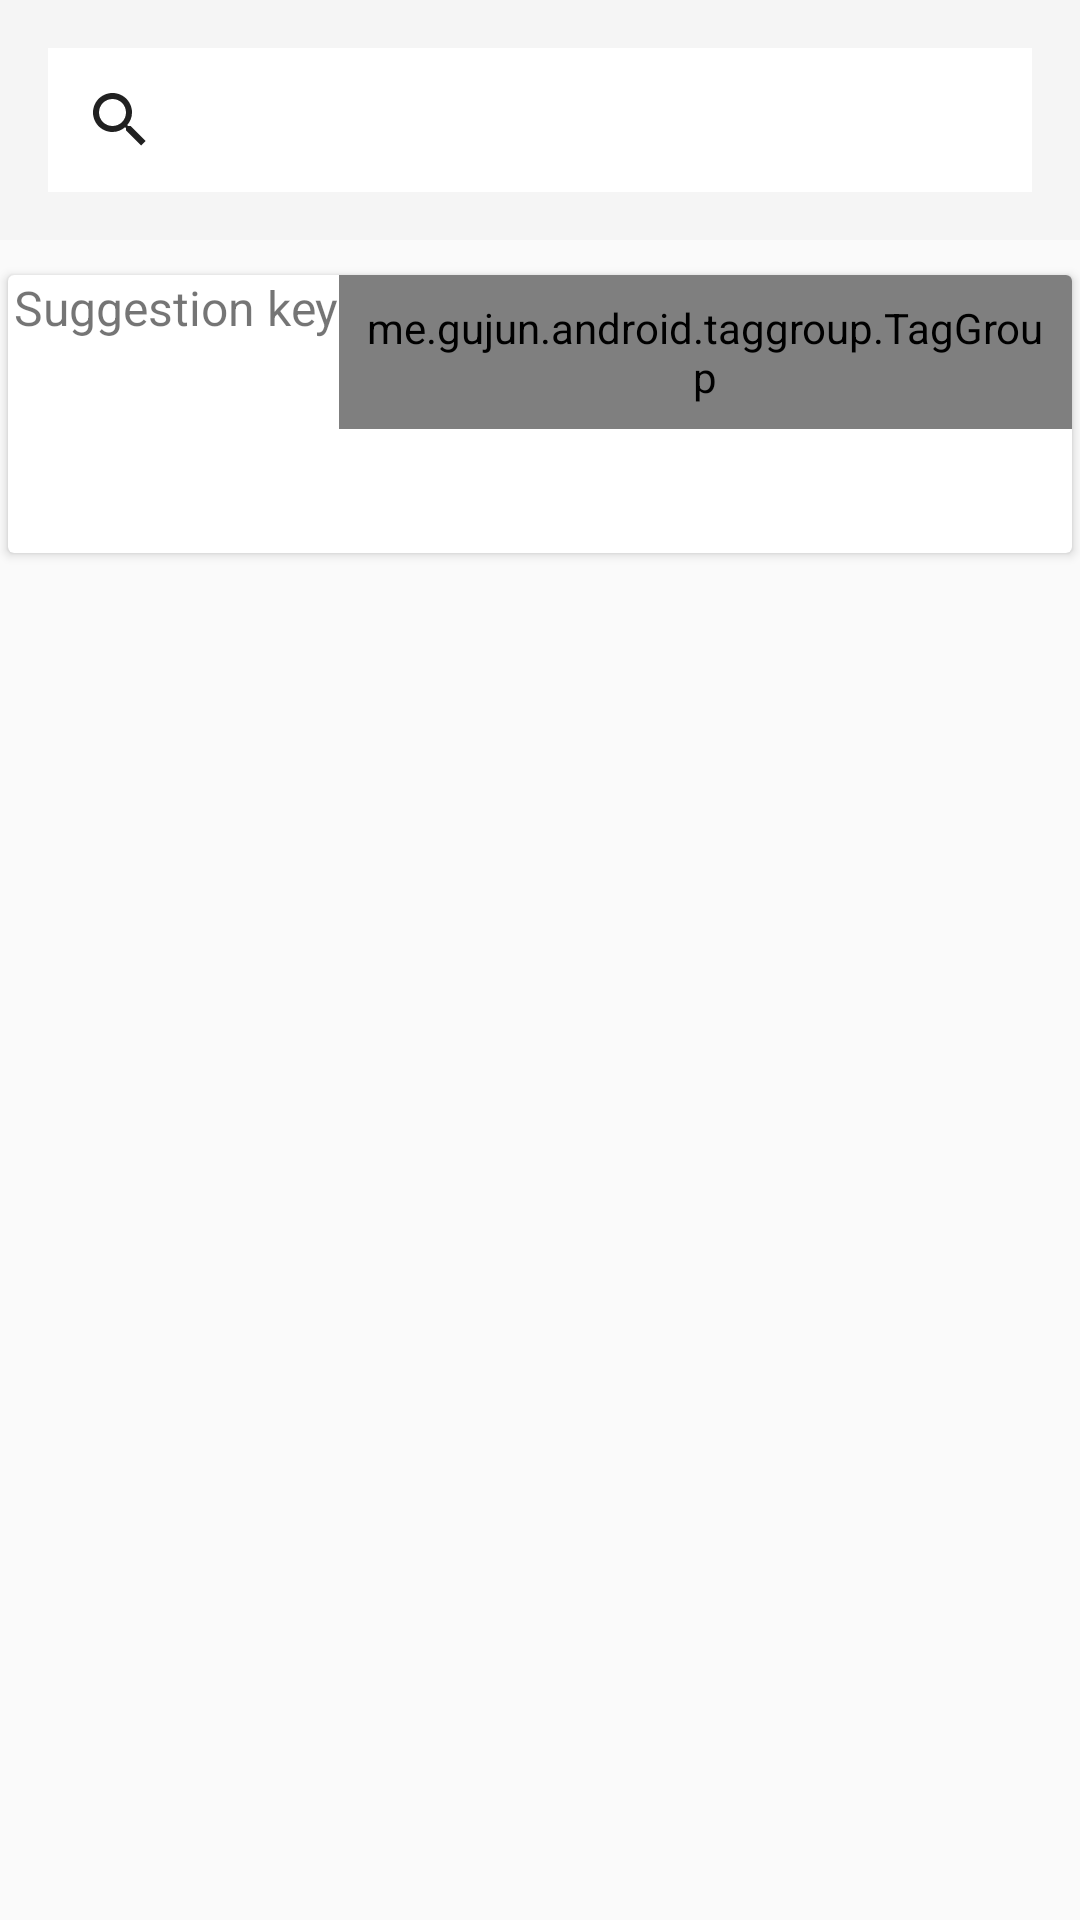

Reconstruct the res/layout file that produces this screen, plus the resources it refers to.
<!-- AndroidManifest.xml: application theme AppTheme1 -->
<!-- res/layout/activity_search.xml -->
<LinearLayout xmlns:android="http://schemas.android.com/apk/res/android"
    xmlns:app="http://schemas.android.com/apk/res-auto"
    xmlns:tools="http://schemas.android.com/tools"
    android:layout_width="match_parent"
    android:layout_height="match_parent"
    android:orientation="vertical"
    tools:context=".SearchActivity">
    <RelativeLayout
        android:id="@+id/relative"
        android:layout_width="match_parent"
        android:layout_height="wrap_content"
        android:background="?attr/colorPrimary"
        android:minHeight="?attr/actionBarSize"
        android:theme="?attr/actionBarTheme"
        >
        <SearchView
            android:layout_width="match_parent"
            android:layout_height="wrap_content"
            android:layout_centerInParent="true"
            android:layout_margin="16dp"
            android:id="@+id/search_vew"
            android:queryHint="Name, description"
            android:background="@android:color/white"

            >

        </SearchView>
    </RelativeLayout>
    <android.support.v7.widget.CardView
        android:layout_width="match_parent"
        android:layout_height="100dp"
        android:layout_marginTop="8dp"
        android:layout_marginBottom="8dp"
        app:cardUseCompatPadding="true" >
    <LinearLayout
        android:layout_width="match_parent"
        android:layout_height="match_parent">
    <TextView
        android:paddingLeft="2dp"
        android:layout_width="wrap_content"
        android:layout_height="wrap_content"
        android:text="Suggestion key"
        android:textSize="16sp"/>
    <me.gujun.android.taggroup.TagGroup
        android:padding="8dp"
        android:id="@+id/tag_group"
        app:atg_borderColor="@color/colorPrimary"
        app:atg_textColor="@color/colorPrimary"
        style="@style/TagGroup"
        android:layout_width="wrap_content"
        android:layout_height="wrap_content" />
    </LinearLayout>
    </android.support.v7.widget.CardView>
    <ListView
        android:id="@+id/listView"
        android:layout_width="match_parent"
        android:layout_height="match_parent"
        app:layout_constraintBottom_toBottomOf="parent"
        app:layout_constraintEnd_toEndOf="parent"
        app:layout_constraintStart_toStartOf="parent"
        app:layout_constraintTop_toTopOf="parent" />
    </LinearLayout>
<!-- resources referenced by this layout -->
<resources>
  <color name="colorPrimary">#f44336</color>
  <style name="TagGroup" parent="TextAppearance.AppCompat.Display2">
          <item name="android:textColor">#f44336</item>
      </style>
  <style name="AppTheme1" parent="Theme.AppCompat.Light.NoActionBar">
          
  
      </style>
</resources>
